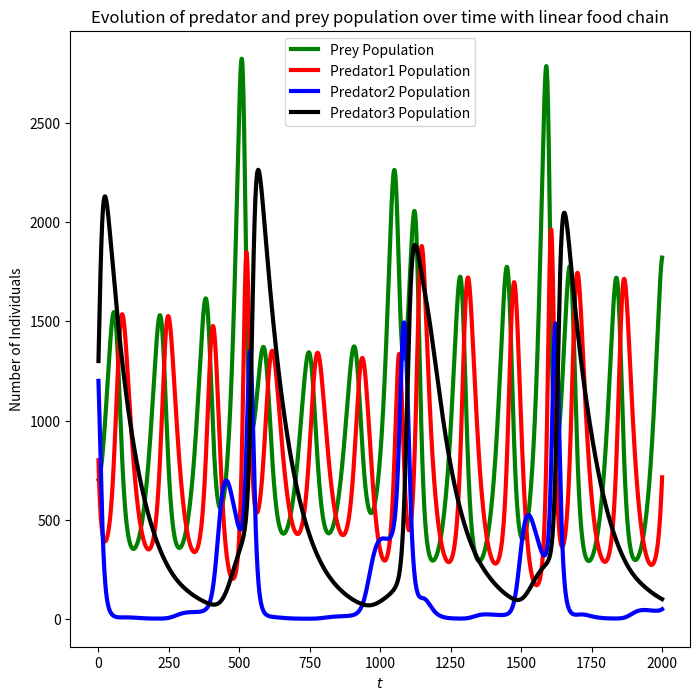

Here is the Python script that generated this plot:
from scipy.integrate import odeint
import numpy as np
import matplotlib.pyplot as plt
import pandas as pd

# x0: initial prey population, y0: initial predator1 population, z0: initial predator2 population, w0: initial predator3 population
x0 = 700
y0 = 800
z0 = 1200
w0 = 1300

alpha = 0.04
beta = 5e-5
gamma = 0.04
delta = 5e-5
epsilon = 5e-5
zeta = 0.01
eta = 5e-5
theta = 5e-5
iota = 0.01
kappa = 5e-5

# dx: x derivarive, dy: y derivative, dz: z derivative, x: prey population, y: predator1 population, z: predator 2 population


def dx(x, y):
    return x * (alpha - (beta * y))


def dy(x, y, z):
    return y * (-gamma + (delta * x) - (epsilon * z))


def dz(y, z, w):
    return z * (-zeta + (eta * y) - (theta * w))


def dw(z, w):
    return w * (-iota + (kappa * z))


def F(X, t=0):
    return np.array([dx(X[0], X[1]), dy(X[0], X[1], X[2]), dz(X[1], X[2], X[3]), dw(X[2], X[3])])


t = np.linspace(0, 2000, 5000)

X = odeint(F, np.array([x0, y0, z0, w0]), t)

prey_population = []
predator1_population = []
predator2_population = []
predator3_population = []

for a in X:
    prey_population.append(a[0])
    predator1_population.append(a[1])
    predator2_population.append(a[2])
    predator3_population.append(a[3])

prey_population = np.array(prey_population)
predator1_population = np.array(predator1_population)
predator2_population = np.array(predator2_population)
predator3_population = np.array(predator3_population)

fig = plt.figure(figsize=(8, 8))
ax = fig.add_subplot(1, 1, 1)

ax.plot(t, prey_population, label="Prey Population", linewidth=3, color='green')
ax.plot(t, predator1_population, label="Predator1 Population",
        linewidth=3, color='red')
ax.plot(t, predator2_population, label="Predator2 Population",
        linewidth=3, color='blue')
ax.plot(t, predator3_population, label="Predator3 Population",
        linewidth=3, color='black')

ax.legend()

ax.set_title(
    "Evolution of predator and prey population over time with linear food chain")
ax.set_xlabel("$t$")
ax.set_ylabel("Number of Individuals")

plt.show()
